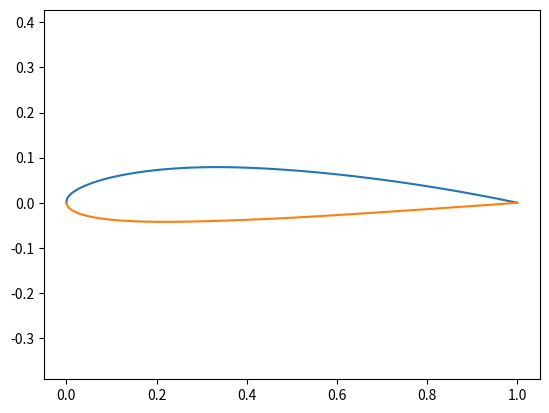

Generate this figure with matplotlib:
from numpy import *
import matplotlib.pyplot as pylab

class Naca4():
    def __init__(self,m,p,t):
        # m: max camber in hundredths of chord
        # p: position of max camber in tenths of chord
        # t: max thickness in hundredths of chord
        self.m = 0.01*m
        self.p = 0.1*p
        self.t = 0.01*t
    
    def yc(self,xc):
        # xc: x/chord
        if xc < 0:
            raise ValueError("xc < 0")
        elif  xc <= self.p:
            return self.m/(self.p*self.p)*(2*self.p*xc - xc*xc)
        elif xc <= 1:
            p = self.p
            return self.m/((1-p)*(1-p))*((1-2*p) + 2*p*xc - xc*xc)
        else:
            raise ValueError("xc > 1")

    def dyc(self,xc):
        # xc: x/chord
        if xc < 0:
            raise ValueError("xc < 0")
        elif  xc <= self.p:
            return self.m/(self.p*self.p)*(2*self.p - 2*xc)
        elif xc <= 1:
            p = self.p
            return self.m/((1-p)*(1-p))*(2*p - 2*xc)
        else:
            raise ValueError("xc > 1")

    def yt(self,xc):
        t = self.t
        return 5*t*(0.2969*sqrt(xc) - 0.1260*(xc) - 0.3537*(xc)**2 + 0.2843*(xc)**3 - 0.1015*(xc)**4)

    def coords(self,xc):
        yt = self.yt(xc)

        if self.m == 0:
            yt = self.yt(xc)
            return ((xc,yt), (xc,-yt))
        
        yc = self.yc(xc)
        theta = arctan(self.dyc(xc))

        yu = yc + yt*cos(theta)
        yl = yc - yt*cos(theta)

        xu = xc - yt*sin(theta)
        xl = xc + yt*sin(theta)

        return ((xu,yu), (xl,yl))
        
if __name__=="__main__":
    foil = Naca4(2,4,12)

    xcs = linspace(0,1,500)
    coords = [foil.coords(xc) for xc in xcs]
    top    = [c[0] for c in coords]
    bottom = [c[1] for c in coords]
    pylab.plot([t[0] for t in top], [t[1] for t in top])
    pylab.plot([b[0] for b in bottom], [b[1] for b in bottom])
    pylab.axis('equal')
    pylab.show()
